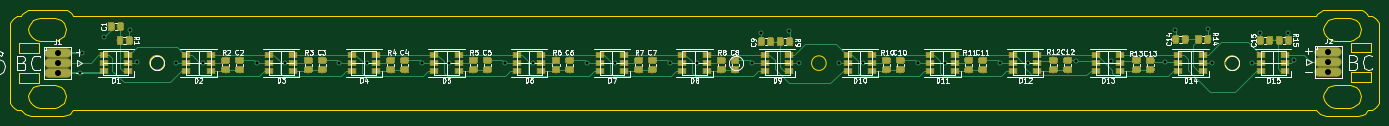
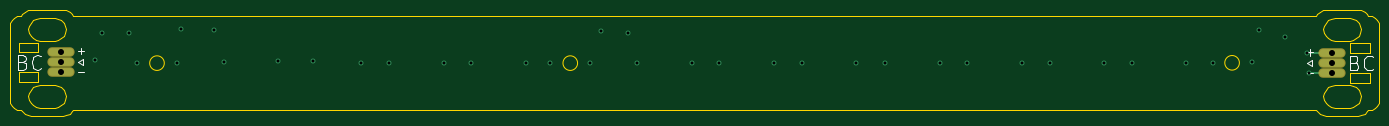
Circuit board: 12 layer files. Board 276.1 x 21.4 mm.
- bottom_copper: BCInside-B.Cu.gbr (2384 bytes)
- bottom_mask: BCInside-B.Mask.gbr (773 bytes)
- paste: BCInside-B.Paste.gbr (530 bytes)
- bottom_silk: BCInside-B.SilkS.gbr (2882 bytes)
- outline: BCInside-Edge.Cuts.gbr (8973 bytes)
- top_copper: BCInside-F.Cu.gbr (138357 bytes)
- top_mask: BCInside-F.Mask.gbr (111552 bytes)
- paste: BCInside-F.Paste.gbr (111304 bytes)
- top_silk: BCInside-F.SilkS.gbr (57647 bytes)
- inner_copper: BCInside-In1.Cu.gbr (76355 bytes)
- inner_copper: BCInside-In2.Cu.gbr (75509 bytes)
- drill: BCInside-PTH.drl (821 bytes)

=== bottom_copper: BCInside-B.Cu.gbr ===
G04 #@! TF.GenerationSoftware,KiCad,Pcbnew,(5.0.0-3-g5ebb6b6)*
G04 #@! TF.CreationDate,2019-02-17T13:25:32-08:00*
G04 #@! TF.ProjectId,BCInside,4243496E736964652E6B696361645F70,rev?*
G04 #@! TF.SameCoordinates,Original*
G04 #@! TF.FileFunction,Copper,L4,Bot,Signal*
G04 #@! TF.FilePolarity,Positive*
%FSLAX46Y46*%
G04 Gerber Fmt 4.6, Leading zero omitted, Abs format (unit mm)*
G04 Created by KiCad (PCBNEW (5.0.0-3-g5ebb6b6)) date Sunday, February 17, 2019 at 01:25:32 PM*
%MOMM*%
%LPD*%
G01*
G04 APERTURE LIST*
G04 #@! TA.AperFunction,ComponentPad*
%ADD10O,5.080000X1.524000*%
G04 #@! TD*
G04 #@! TA.AperFunction,ViaPad*
%ADD11C,1.000000*%
G04 #@! TD*
G04 #@! TA.AperFunction,Conductor*
%ADD12C,0.500000*%
G04 #@! TD*
G04 APERTURE END LIST*
D10*
G04 #@! TO.P,J1,3*
G04 #@! TO.N,GND*
X57861200Y-76636880D03*
G04 #@! TO.P,J1,2*
G04 #@! TO.N,Net-(D1-Pad4)*
X57861200Y-74604880D03*
G04 #@! TO.P,J1,1*
G04 #@! TO.N,+5V*
X57861200Y-72572880D03*
G04 #@! TD*
G04 #@! TO.P,J2,3*
G04 #@! TO.N,GND*
X314035440Y-76484480D03*
G04 #@! TO.P,J2,2*
G04 #@! TO.N,Net-(D15-Pad3)*
X314035440Y-74452480D03*
G04 #@! TO.P,J2,1*
G04 #@! TO.N,+5V*
X314035440Y-72420480D03*
G04 #@! TD*
D11*
G04 #@! TO.N,+5V*
X103682800Y-74640440D03*
X136702800Y-74640440D03*
X120192800Y-74640440D03*
X153720800Y-74640440D03*
X170230800Y-74640440D03*
X186740800Y-74640440D03*
X236778800Y-74640440D03*
X220268800Y-74640440D03*
X253542806Y-74576940D03*
X270256000Y-74221340D03*
X87172800Y-74640440D03*
X73914000Y-74475340D03*
X205234540Y-68295520D03*
X207266540Y-74645520D03*
X72392540Y-68041520D03*
X307088540Y-74137514D03*
X305818540Y-68549520D03*
X62748160Y-72572880D03*
X290576000Y-74676000D03*
X289814000Y-67818000D03*
G04 #@! TO.N,GND*
X114681000Y-74653140D03*
X131419600Y-74678540D03*
X147980400Y-74678540D03*
X164668200Y-74653140D03*
X181356000Y-74653140D03*
X197916800Y-74627740D03*
X231241600Y-74678540D03*
X247929400Y-74653140D03*
X263144000Y-74246740D03*
X281178000Y-74475340D03*
X98044000Y-74627740D03*
X81788000Y-74729340D03*
X199646540Y-68549520D03*
X215394540Y-74645520D03*
X67312540Y-69311520D03*
X300230540Y-68549520D03*
X62417960Y-76601320D03*
X283210000Y-68072000D03*
X298704000Y-74676000D03*
G04 #@! TD*
D12*
G04 #@! TO.N,+5V*
X62748160Y-72572880D02*
X57861200Y-72572880D01*
G04 #@! TO.N,GND*
X57896760Y-76601320D02*
X57861200Y-76636880D01*
X62417960Y-76601320D02*
X57896760Y-76601320D01*
G04 #@! TD*
M02*

=== bottom_mask: BCInside-B.Mask.gbr ===
G04 #@! TF.GenerationSoftware,KiCad,Pcbnew,(5.0.0-3-g5ebb6b6)*
G04 #@! TF.CreationDate,2019-02-17T13:25:32-08:00*
G04 #@! TF.ProjectId,BCInside,4243496E736964652E6B696361645F70,rev?*
G04 #@! TF.SameCoordinates,Original*
G04 #@! TF.FileFunction,Soldermask,Bot*
G04 #@! TF.FilePolarity,Negative*
%FSLAX46Y46*%
G04 Gerber Fmt 4.6, Leading zero omitted, Abs format (unit mm)*
G04 Created by KiCad (PCBNEW (5.0.0-3-g5ebb6b6)) date Sunday, February 17, 2019 at 01:25:32 PM*
%MOMM*%
%LPD*%
G01*
G04 APERTURE LIST*
%ADD10O,5.480000X1.924000*%
G04 APERTURE END LIST*
D10*
G04 #@! TO.C,J1*
X57861200Y-76636880D03*
X57861200Y-74604880D03*
X57861200Y-72572880D03*
G04 #@! TD*
G04 #@! TO.C,J2*
X314035440Y-76484480D03*
X314035440Y-74452480D03*
X314035440Y-72420480D03*
G04 #@! TD*
M02*

=== paste: BCInside-B.Paste.gbr ===
G04 #@! TF.GenerationSoftware,KiCad,Pcbnew,(5.0.0-3-g5ebb6b6)*
G04 #@! TF.CreationDate,2019-02-17T13:25:32-08:00*
G04 #@! TF.ProjectId,BCInside,4243496E736964652E6B696361645F70,rev?*
G04 #@! TF.SameCoordinates,Original*
G04 #@! TF.FileFunction,Paste,Bot*
G04 #@! TF.FilePolarity,Positive*
%FSLAX46Y46*%
G04 Gerber Fmt 4.6, Leading zero omitted, Abs format (unit mm)*
G04 Created by KiCad (PCBNEW (5.0.0-3-g5ebb6b6)) date Sunday, February 17, 2019 at 01:25:32 PM*
%MOMM*%
%LPD*%
G01*
G04 APERTURE LIST*
G04 APERTURE END LIST*
M02*

=== bottom_silk: BCInside-B.SilkS.gbr ===
G04 #@! TF.GenerationSoftware,KiCad,Pcbnew,(5.0.0-3-g5ebb6b6)*
G04 #@! TF.CreationDate,2019-02-17T13:25:32-08:00*
G04 #@! TF.ProjectId,BCInside,4243496E736964652E6B696361645F70,rev?*
G04 #@! TF.SameCoordinates,Original*
G04 #@! TF.FileFunction,Legend,Bot*
G04 #@! TF.FilePolarity,Positive*
%FSLAX46Y46*%
G04 Gerber Fmt 4.6, Leading zero omitted, Abs format (unit mm)*
G04 Created by KiCad (PCBNEW (5.0.0-3-g5ebb6b6)) date Sunday, February 17, 2019 at 01:25:32 PM*
%MOMM*%
%LPD*%
G01*
G04 APERTURE LIST*
%ADD10C,0.200000*%
%ADD11C,0.300000*%
G04 APERTURE END LIST*
D10*
X62230000Y-71882000D02*
X62230000Y-73152000D01*
X61722000Y-74041000D02*
X61722000Y-75311000D01*
X61595000Y-76708000D02*
X62865000Y-76708000D01*
X61595000Y-72517000D02*
X62865000Y-72517000D01*
X62865000Y-74676000D02*
X61722000Y-75311000D01*
X61722000Y-74041000D02*
X62865000Y-74676000D01*
X310007000Y-71628000D02*
X310007000Y-72898000D01*
X309499000Y-73787000D02*
X309499000Y-75057000D01*
X309372000Y-76454000D02*
X310642000Y-76454000D01*
X309372000Y-72263000D02*
X310642000Y-72263000D01*
X310642000Y-74422000D02*
X309499000Y-75057000D01*
X309499000Y-73787000D02*
X310642000Y-74422000D01*
D11*
X321706714Y-74459714D02*
X321278142Y-74602571D01*
X321135285Y-74745428D01*
X320992428Y-75031142D01*
X320992428Y-75459714D01*
X321135285Y-75745428D01*
X321278142Y-75888285D01*
X321563857Y-76031142D01*
X322706714Y-76031142D01*
X322706714Y-73031142D01*
X321706714Y-73031142D01*
X321421000Y-73174000D01*
X321278142Y-73316857D01*
X321135285Y-73602571D01*
X321135285Y-73888285D01*
X321278142Y-74174000D01*
X321421000Y-74316857D01*
X321706714Y-74459714D01*
X322706714Y-74459714D01*
X317992428Y-75745428D02*
X318135285Y-75888285D01*
X318563857Y-76031142D01*
X318849571Y-76031142D01*
X319278142Y-75888285D01*
X319563857Y-75602571D01*
X319706714Y-75316857D01*
X319849571Y-74745428D01*
X319849571Y-74316857D01*
X319706714Y-73745428D01*
X319563857Y-73459714D01*
X319278142Y-73174000D01*
X318849571Y-73031142D01*
X318563857Y-73031142D01*
X318135285Y-73174000D01*
X317992428Y-73316857D01*
X53228714Y-74586714D02*
X52800142Y-74729571D01*
X52657285Y-74872428D01*
X52514428Y-75158142D01*
X52514428Y-75586714D01*
X52657285Y-75872428D01*
X52800142Y-76015285D01*
X53085857Y-76158142D01*
X54228714Y-76158142D01*
X54228714Y-73158142D01*
X53228714Y-73158142D01*
X52943000Y-73301000D01*
X52800142Y-73443857D01*
X52657285Y-73729571D01*
X52657285Y-74015285D01*
X52800142Y-74301000D01*
X52943000Y-74443857D01*
X53228714Y-74586714D01*
X54228714Y-74586714D01*
X49514428Y-75872428D02*
X49657285Y-76015285D01*
X50085857Y-76158142D01*
X50371571Y-76158142D01*
X50800142Y-76015285D01*
X51085857Y-75729571D01*
X51228714Y-75443857D01*
X51371571Y-74872428D01*
X51371571Y-74443857D01*
X51228714Y-73872428D01*
X51085857Y-73586714D01*
X50800142Y-73301000D01*
X50371571Y-73158142D01*
X50085857Y-73158142D01*
X49657285Y-73301000D01*
X49514428Y-73443857D01*
M02*

=== outline: BCInside-Edge.Cuts.gbr (8973 bytes, source omitted) ===
=== top_copper: BCInside-F.Cu.gbr (138357 bytes, source omitted) ===
=== top_mask: BCInside-F.Mask.gbr (111552 bytes, source omitted) ===
=== paste: BCInside-F.Paste.gbr (111304 bytes, source omitted) ===
=== top_silk: BCInside-F.SilkS.gbr (57647 bytes, source omitted) ===
=== inner_copper: BCInside-In1.Cu.gbr (76355 bytes, source omitted) ===
=== inner_copper: BCInside-In2.Cu.gbr (75509 bytes, source omitted) ===
=== drill: BCInside-PTH.drl ===
M48
INCH,TZ
T1C0.0236
T2C0.0500
%
G90
G05
T1
X24574Y-30158
X24704Y-28572
X26501Y-27288
X28501Y-26788
X29100Y-29321
X32200Y-29421
X34320Y-29386
X38600Y-29381
X40820Y-29386
X45150Y-29391
X47320Y-29386
X51740Y-29401
X53820Y-29386
X58260Y-29401
X60520Y-29386
X64830Y-29391
X67020Y-29386
X71400Y-29391
X73520Y-29386
X77920Y-29381
X78601Y-26988
X80801Y-26888
X81601Y-29388
X84801Y-29388
X86720Y-29386
X91040Y-29401
X93220Y-29386
X97610Y-29391
X99820Y-29361
X103600Y-29231
X106400Y-29221
X110700Y-29321
X111500Y-26800
X114100Y-26700
X114400Y-29400
X117600Y-29400
X118201Y-26988
X120401Y-26988
X120901Y-29188
T2
X123636Y-28512G85X123636Y-28512
G05
X123636Y-29312G85X123636Y-29312
G05
X123636Y-30112G85X123636Y-30112
G05
X22780Y-28572G85X22780Y-28572
G05
X22780Y-29372G85X22780Y-29372
G05
X22780Y-30172G85X22780Y-30172
G05
T0
M30

